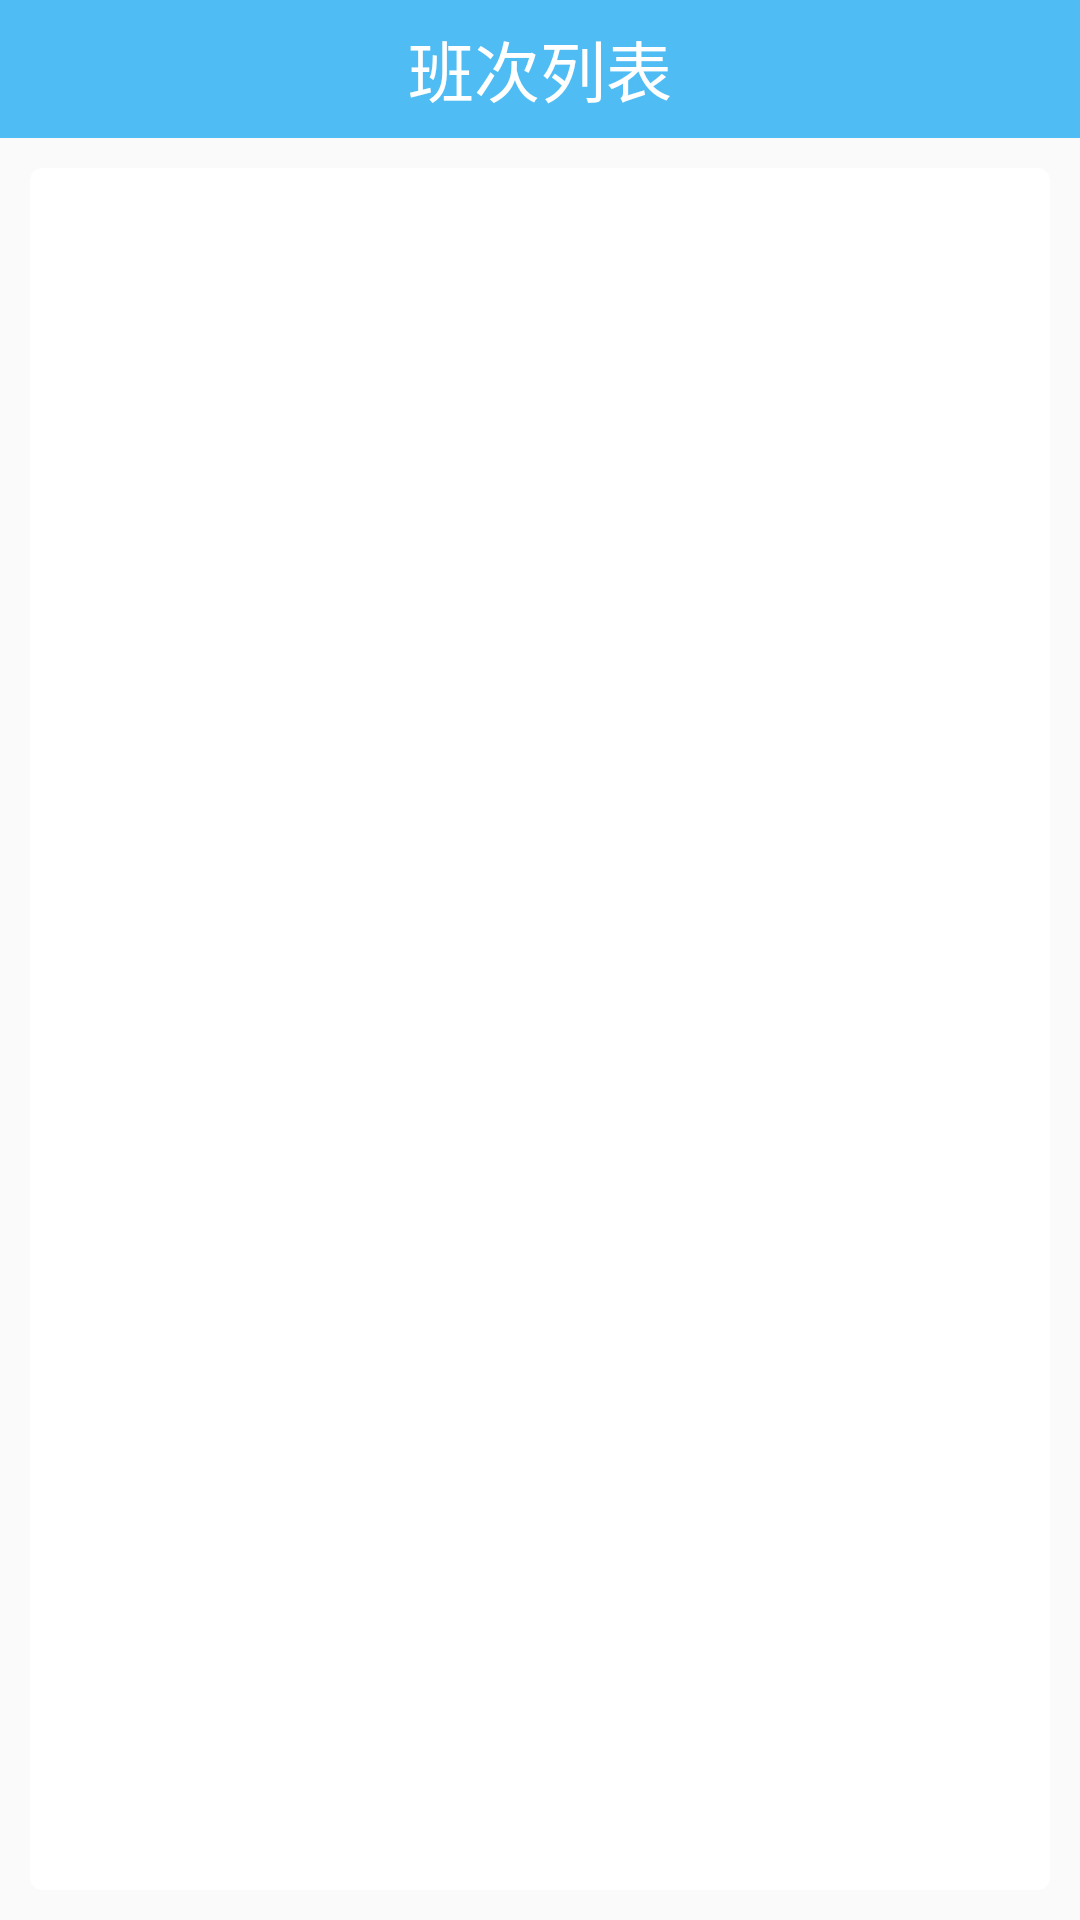

Write the Android layout XML for this screen, with the resource values it uses.
<!-- AndroidManifest.xml: application theme AppTheme.NoActionBar -->
<!-- res/layout/chankanchild.xml -->
<?xml version="1.0" encoding="utf-8"?>
<LinearLayout xmlns:android="http://schemas.android.com/apk/res/android"
    xmlns:app="http://schemas.android.com/apk/res-auto"
    android:layout_width="match_parent"
    android:layout_height="wrap_content"
    android:orientation="vertical">

    <include
        android:id="@+id/title"
        layout="@layout/titile" />

    <android.support.v7.widget.CardView
        android:layout_width="match_parent"
        android:layout_height="match_parent"
        android:layout_margin="10dp"
        app:cardBackgroundColor="@color/card_view_background_dark"
        app:cardCornerRadius="4dp"
        app:cardElevation="0dp">

        <android.support.v7.widget.RecyclerView
            android:id="@+id/rv_childlist"
            android:layout_width="match_parent"
            android:layout_height="wrap_content" />

    </android.support.v7.widget.CardView>


</LinearLayout>
<!-- res/layout/titile.xml (included above) -->
<?xml version="1.0" encoding="utf-8"?>
<RelativeLayout xmlns:android="http://schemas.android.com/apk/res/android"
    android:layout_width="match_parent"
    android:layout_height="46dp"
    android:background="#4fbcf4"
    android:gravity="center_vertical"
    android:orientation="vertical">

    <ImageView
        android:id="@+id/title_back_iv"
        android:layout_width="wrap_content"
        android:layout_height="wrap_content"
        android:layout_centerVertical="true"
        android:src="@drawable/school4_selecto_back"
        android:layout_marginLeft="10dp"
        android:clickable="true"
        android:visibility="gone" />

    <TextView
        android:id="@+id/title_tv"
        android:layout_width="wrap_content"
        android:layout_height="wrap_content"
        android:layout_centerInParent="true"
        android:text="班次列表"
        android:textColor="#ffffff"
        android:textSize="22sp" />

    <ImageView
        android:id="@+id/title_right_iv"
        android:layout_width="wrap_content"
        android:layout_height="wrap_content"
        android:layout_alignParentRight="true"
        android:layout_centerVertical="true"
        android:layout_marginRight="10dp"
        android:src="@mipmap/zf"
        android:visibility="gone"/>
</RelativeLayout>
<!-- resources referenced by this layout -->
<resources>
  <color name="card_view_background_dark">#FFFFFF</color>
  <!-- drawable school4_selecto_back (drawable) -->
  <?xml version="1.0" encoding="utf-8"?>
  <selector xmlns:android="http://schemas.android.com/apk/res/android" >
     <item
          android:state_pressed="true"
          android:drawable="@mipmap/btn_back_pressed"
          />
      <item 
          android:state_pressed="false"
          android:drawable="@mipmap/btn_back_normal"
          />
  
  
  </selector>
  <!-- mipmap zf: png bitmap (mipmap-hdpi, 280 bytes) -->
  <style name="AppTheme.NoActionBar">
          <item name="windowActionBar">false</item>
          <item name="windowNoTitle">true</item>
      </style>
</resources>
